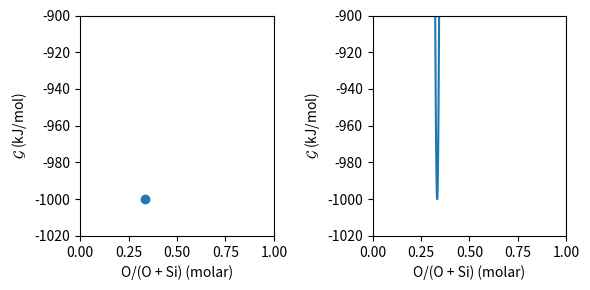

Here is the Python script that generated this plot:
import matplotlib.pyplot as plt
import numpy as np


def quad(x, x_c, y_c, scale):
    return y_c + np.power((x - x_c)/scale, 2.)


fig = plt.figure(figsize=(6, 3))
ax = [fig.add_subplot(1, 2, i) for i in range(1, 3)]

xs = np.linspace(0.3, 0.35, 101)
ax[0].scatter([1./3.], [-1000.])
ax[1].plot(xs, quad(xs, 1./3., -1000., 0.001))


for i in range(2):
    ax[i].set_xlabel('O/(O + Si) (molar)')
    ax[i].set_xlim(0., 1.)
    ax[i].set_ylabel('$\\mathcal{G}$ (kJ/mol)')
    ax[i].set_ylim(-1020., -900.)

fig.set_tight_layout(True)
fig.savefig('pure_phase_vs_solution_SiO2.pdf')
plt.show()
